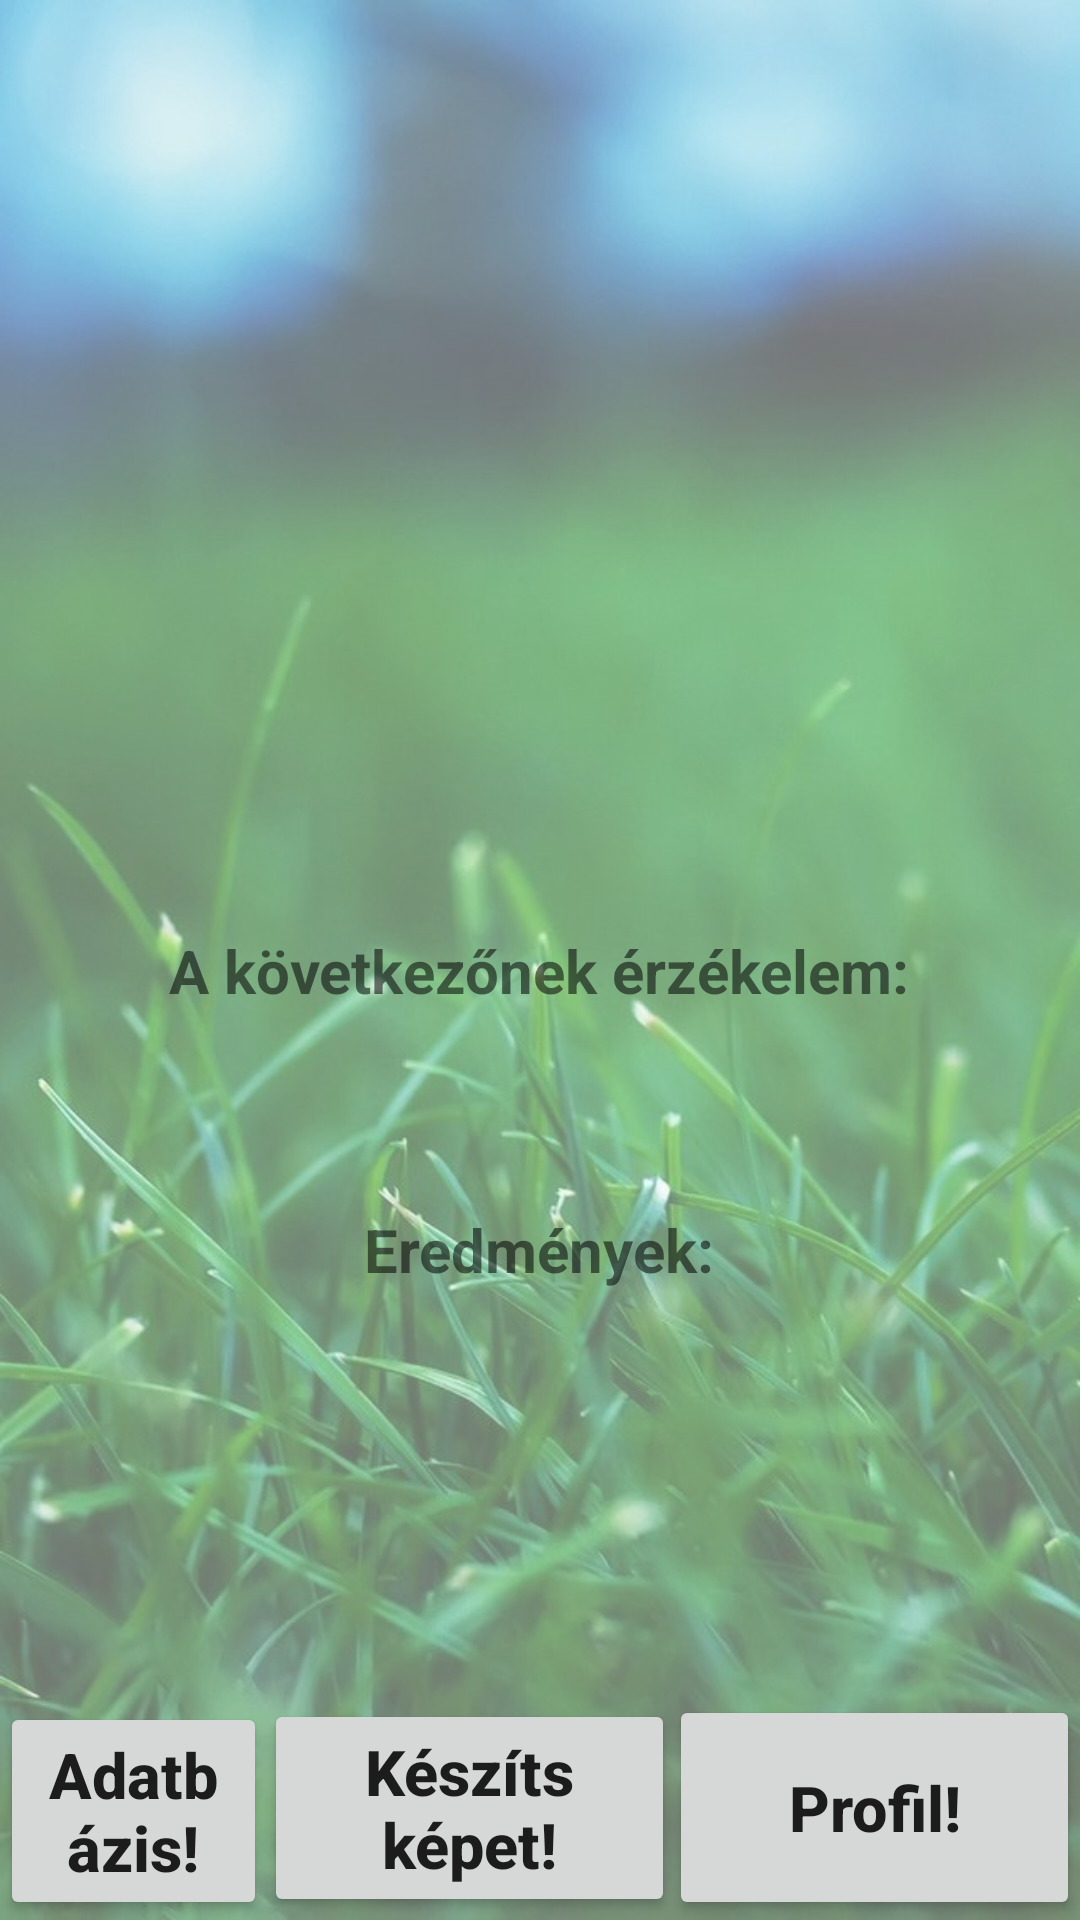

Here is an Android app screen rendered from its layout file. Give the layout XML and the strings, colors and styles it references.
<!-- AndroidManifest.xml: application theme Theme.Szakdolgozatfinal -->
<!-- res/layout/activity_teachable_machine.xml -->
<?xml version="1.0" encoding="utf-8"?>
<RelativeLayout xmlns:android="http://schemas.android.com/apk/res/android"
    xmlns:app="http://schemas.android.com/apk/res-auto"
    xmlns:tools="http://schemas.android.com/tools"
    android:layout_width="match_parent"
    android:layout_height="match_parent"
    tools:context=".TeachableMachine"
    android:background="@drawable/hatter"
    android:backgroundTint="#6FFFFFFF"
    android:backgroundTintMode="src_over">

    <Button
        android:id="@+id/button4"
        android:layout_width="137dp"
        android:layout_height="wrap_content"
        android:layout_alignParentLeft="true"
        android:layout_alignParentEnd="true"
        android:layout_alignParentRight="true"
        android:layout_alignParentBottom="true"
        android:layout_marginLeft="137dp"
        android:layout_marginEnd="135dp"
        android:layout_marginRight="137dp"
        android:layout_marginBottom="1dp"
        android:text="Készíts képet!"
        android:textAllCaps="false"
        android:textSize="21sp"
        android:textStyle="bold" />

    <Button
        android:id="@+id/button2"
        android:layout_width="137dp"
        android:layout_height="75dp"
        android:layout_alignParentEnd="true"
        android:layout_alignParentRight="true"
        android:layout_alignParentBottom="true"
        android:layout_centerVertical="true"
        android:layout_marginEnd="0dp"
        android:layout_marginRight="0dp"
        android:layout_marginBottom="0dp"
        android:text="Profil!"
        android:textAllCaps="false"
        android:textSize="21sp"
        android:textStyle="bold" />

    <Button
        android:id="@+id/button3"
        android:layout_width="137dp"
        android:layout_height="wrap_content"
        android:layout_alignParentRight="true"
        android:layout_alignParentBottom="true"
        android:layout_centerInParent="true"
        android:layout_marginRight="271dp"
        android:layout_marginBottom="0dp"
        android:text="Adatbázis!"
        android:textAllCaps="false"
        android:textSize="21sp"
        android:textStyle="bold" />

    <ImageView
        android:layout_width="290sp"
        android:layout_height="290sp"
        android:layout_centerHorizontal="true"
        android:id="@+id/imageView"
        android:layout_marginTop="10sp"
        />
    <TextView
        android:layout_width="wrap_content"
        android:layout_height="wrap_content"
        android:layout_centerHorizontal="true"
        android:text="A következőnek érzékelem:"
        android:textStyle="bold"
        android:textSize="20sp"
        android:id="@+id/classified"
        android:layout_below="@+id/imageView"
        android:layout_marginTop="10sp"
        />
    <TextView
        android:layout_width="wrap_content"
        android:layout_height="wrap_content"
        android:layout_centerHorizontal="true"
        android:text=""
        android:textColor="#C30000"
        android:textStyle="bold"
        android:textSize="27sp"
        android:id="@+id/result"
        android:layout_below="@+id/classified"
        />
    <TextView
        android:layout_width="wrap_content"
        android:layout_height="wrap_content"
        android:id="@+id/confidencesText"
        android:text="Eredmények:"
        android:textStyle="bold"
        android:textSize="20sp"
        android:layout_centerHorizontal="true"
        android:layout_below="@+id/result"
        android:layout_marginTop="30sp"
        />
    <TextView
        android:layout_width="wrap_content"
        android:layout_height="wrap_content"
        android:layout_centerHorizontal="true"
        android:text=""
        android:textColor="#000"
        android:textSize="22sp"
        android:id="@+id/confidence"
        android:layout_below="@+id/confidencesText"
        />

</RelativeLayout>
<!-- resources referenced by this layout -->
<resources>
  <!-- drawable hatter: jpg bitmap (drawable, 69478 bytes) -->
  <style name="Theme.Szakdolgozatfinal" parent="Theme.MaterialComponents.DayNight.DarkActionBar">
          
          <item name="colorPrimary">@color/purple_500</item>
          <item name="colorPrimaryVariant">@color/purple_700</item>
          <item name="colorOnPrimary">@color/white</item>
          
          <item name="colorSecondary">@color/teal_200</item>
          <item name="colorSecondaryVariant">@color/teal_700</item>
          <item name="colorOnSecondary">@color/black</item>
          
          <item name="android:statusBarColor">?attr/colorPrimaryVariant</item>
          
  
      </style>
  <!-- not gathered from this repository: default colours our renderer supplied (Android Studio template values) -->
  <color name="purple_500">#FF6200EE</color>
  <color name="purple_700">#FF3700B3</color>
  <color name="teal_200">#FF03DAC5</color>
  <color name="teal_700">#FF018786</color>
  <color name="black">#FF000000</color>
  <color name="white">#FFFFFFFF</color>
</resources>
